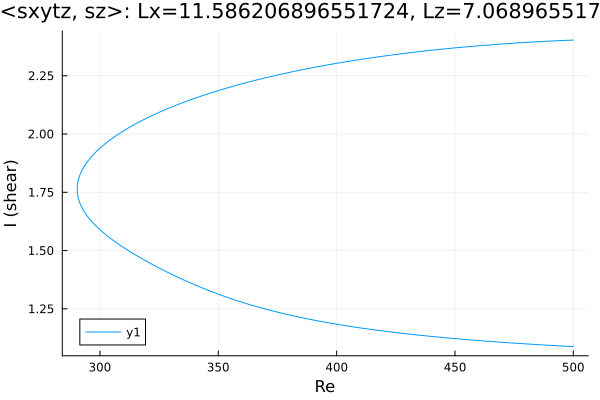

Values plotted in this chart, from the file beside it:
Re, shear
500.0, 2.403
499.4, 2.403
498, 2.402
496.6, 2.402
495.2, 2.401
493.8, 2.4
492.4, 2.4
490.9, 2.399
489.5, 2.398
488.1, 2.398
486.7, 2.397
485.3, 2.396
483.9, 2.395
482.5, 2.394
481, 2.394
479.6, 2.393
478.2, 2.392
476.8, 2.391
475.4, 2.39
474, 2.389
472.6, 2.388
471.1, 2.387
469.7, 2.386
468.3, 2.385
466.9, 2.384
465.5, 2.383
464.1, 2.382
462.7, 2.381
461.2, 2.38
459.8, 2.378
458.4, 2.377
457, 2.376
455.6, 2.375
454.2, 2.373
452.8, 2.372
451.3, 2.371
449.9, 2.369
448.5, 2.368
447.1, 2.367
445.7, 2.365
444.3, 2.364
442.9, 2.362
441.4, 2.361
440, 2.359
438.6, 2.358
437.2, 2.356
435.8, 2.354
434.4, 2.353
433, 2.351
431.5, 2.349
430.1, 2.348
428.7, 2.346
427.3, 2.344
425.9, 2.342
424.5, 2.34
423.1, 2.339
421.6, 2.337
420.2, 2.335
418.8, 2.333
417.4, 2.331
... 310 more rows
